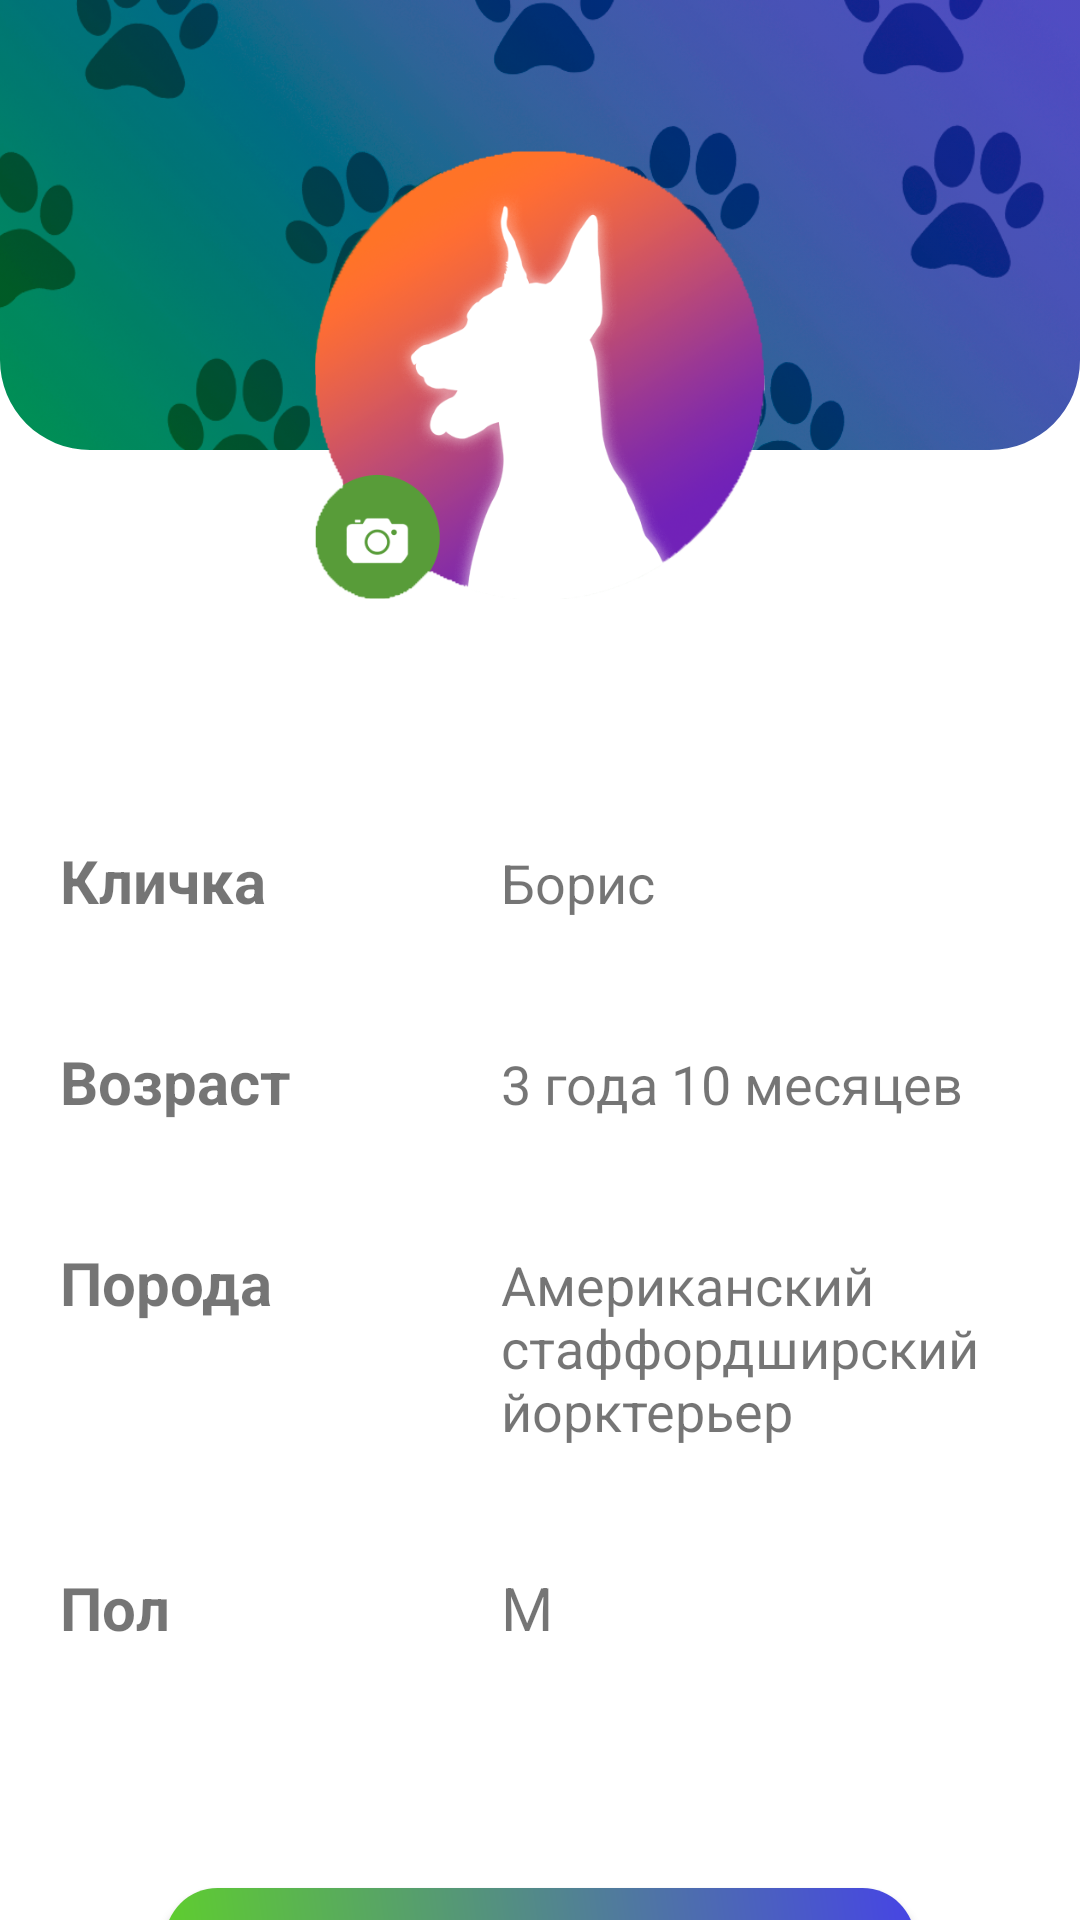

The Android layout XML behind this screen, and the referenced resources:
<!-- AndroidManifest.xml: application theme Theme.Woofwoof -->
<!-- res/layout/fragment_profile.xml -->
<?xml version="1.0" encoding="utf-8"?>
<LinearLayout xmlns:android="http://schemas.android.com/apk/res/android"
    xmlns:tools="http://schemas.android.com/tools"
    android:orientation="vertical"
    android:layout_width="match_parent"
    android:layout_height="match_parent"
    tools:context=".home.ProfileFragment">

    <RelativeLayout
        android:layout_width="match_parent"
        android:layout_height="200dp"
        android:layout_gravity="top">

        <com.google.android.material.imageview.ShapeableImageView
            xmlns:android="http://schemas.android.com/apk/res/android"
            xmlns:app="http://schemas.android.com/apk/res-auto"
            app:shapeAppearanceOverlay="@style/roundedImageView"
            android:id="@+id/titleBackgroundImage"
            android:layout_width="match_parent"
            android:layout_height="150dp"
            android:scaleType="centerCrop"
            android:src="@drawable/main_title_bg"/>

        <ImageView
            android:id="@+id/profileImage"
            android:layout_width="150dp"
            android:layout_height="150dp"
            android:layout_centerVertical="true"
            android:layout_alignParentBottom="true"
            android:layout_centerHorizontal="true"
            android:src="@drawable/profile_image" />

    </RelativeLayout>

    <GridLayout
        android:id="@+id/gridLayout"
        android:layout_width="350dp"
        android:layout_height="wrap_content"
        android:columnCount="2"
        android:rowCount="4"
        android:orientation="horizontal"
        android:layout_gravity="center"
        android:layout_marginTop="80dp"
        android:layout_marginStart="15dp">

        <TextView
            android:layout_width="wrap_content"
            android:layout_height="wrap_content"
            android:text="@string/name"
            android:layout_row="0"
            android:layout_column="0"
            android:textSize="20sp"
            android:textStyle="bold"
            android:layout_marginEnd="70dp"
            android:layout_marginBottom="40dp" />

        <TextView
            android:id="@+id/nameText"
            android:layout_width="wrap_content"
            android:layout_height="wrap_content"
            android:text="Борис"
            android:textSize="18sp"
            android:layout_row="0"
            android:layout_column="1"
            android:layout_marginBottom="40dp" />

        <TextView
            android:layout_width="wrap_content"
            android:layout_height="wrap_content"
            android:text="@string/age"
            android:layout_row="1"
            android:layout_column="0"
            android:textSize="20sp"
            android:textStyle="bold"
            android:layout_marginEnd="70dp"
            android:layout_marginBottom="40dp" />

        <TextView
            android:id="@+id/ageText"
            android:layout_width="wrap_content"
            android:layout_height="wrap_content"
            android:text="3 года 10 месяцев"
            android:layout_row="1"
            android:layout_column="1"
            android:textSize="18sp"
            android:layout_marginBottom="40dp" />

        <TextView
            android:layout_width="wrap_content"
            android:layout_height="wrap_content"
            android:text="@string/breed"
            android:layout_row="2"
            android:layout_column="0"
            android:textSize="20sp"
            android:textStyle="bold"
            android:layout_marginEnd="70dp"
            android:layout_marginBottom="40dp" />

        <TextView
            android:id="@+id/breedText"
            android:layout_width="200dp"
            android:layout_height="wrap_content"
            android:text="Американский стаффордширский йорктерьер"
            android:layout_row="2"
            android:layout_column="1"
            android:textSize="18sp"
            android:breakStrategy="simple"
            android:hyphenationFrequency="none"
            android:layout_marginBottom="40dp" />

        <TextView
            android:layout_width="wrap_content"
            android:layout_height="wrap_content"
            android:text="@string/sex"
            android:layout_row="3"
            android:layout_column="0"
            android:textSize="20sp"
            android:textStyle="bold"
            android:layout_marginEnd="70dp"
            android:layout_marginBottom="40dp" />

        <TextView
            android:id="@+id/sexText"
            android:layout_width="wrap_content"
            android:layout_height="wrap_content"
            android:text="М"
            android:textSize="20sp"
            android:layout_row="3"
            android:layout_column="1"
            android:layout_marginBottom="40dp" />
    </GridLayout>

    <androidx.appcompat.widget.AppCompatButton
        android:textColor="@color/white"
        android:id="@+id/changeButton"
        android:layout_width="250dp"
        android:layout_height="35dp"
        android:textSize="12sp"
        android:layout_marginTop="40dp"
        android:text="@string/change"
        android:layout_gravity="center"
        android:background="@drawable/buttons_style"
        android:backgroundTint="@null"/>

</LinearLayout>
<!-- resources referenced by this layout -->
<resources>
  <color name="white">#FFFFFFFF</color>
  <!-- drawable buttons_style (drawable) -->
  <shape xmlns:android="http://schemas.android.com/apk/res/android"
      android:shape="rectangle">
      <corners android:radius="20dp" />
      <gradient android:angle="45"
          android:startColor="#5fcf2d"
          android:endColor="#4644e5"
          android:type="linear" />
  </shape>
  <!-- drawable main_title_bg: png bitmap (drawable, 274066 bytes) -->
  <!-- drawable profile_image: png bitmap (drawable, 141587 bytes) -->
  <string name="age">Возраст</string>
  <string name="breed">Порода</string>
  <string name="change">Редактировать</string>
  <string name="name">Кличка</string>
  <string name="sex">Пол</string>
  <style name="roundedImageView" parent="">
          <item name="cornerSizeTopRight">0dp</item>
          <item name="cornerSizeTopLeft">0dp</item>
          <item name="cornerSizeBottomLeft">30dp</item>
          <item name="cornerSizeBottomRight">30dp</item>
          <item name="cornerFamily">rounded</item>
      </style>
  <style name="Theme.Woofwoof" parent="Theme.MaterialComponents.Light.NoActionBar">
          
          <item name="colorPrimary">@color/purple_500</item>
          <item name="colorPrimaryVariant">#000000</item>
          <item name="colorOnPrimary">#FFFFFF</item>
          
          <item name="colorSecondary">@color/teal_200</item>
          <item name="colorSecondaryVariant">@color/teal_700</item>
          <item name="colorOnSecondary">@color/black</item>
          <item name="android:statusBarColor">?attr/colorPrimaryVariant</item>
      </style>
  <color name="purple_500">#FF6200EE</color>
  <color name="teal_200">#FF03DAC5</color>
  <color name="teal_700">#FF018786</color>
  <color name="black">#FF000000</color>
</resources>
